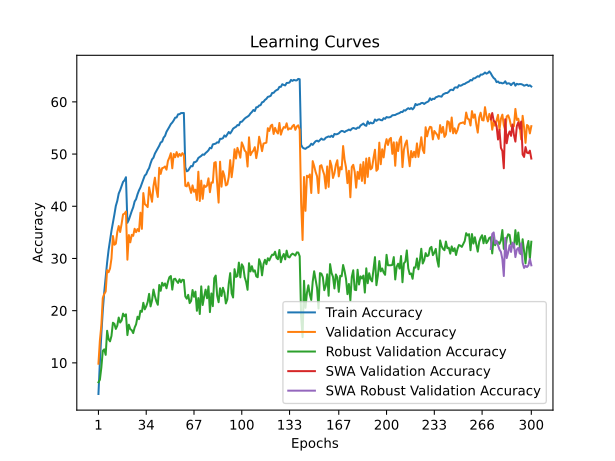

Values plotted in this chart, from the file beside it:
time; train_accuracy; train_loss; valid_accuracy; valid_loss; valid_accuracy_robust; valid_accuracy_swa; valid_accuracy_robust_swa
168,1192; 4,0320; 4,9707; 9,8300; 4,5210; 6,2759; 9,8300; 6,2759
331,4081; 10,2450; 4,4937; 14,2900; 4,2955; 6,7655; 14,2900; 6,7655
488,7117; 15,4860; 4,1942; 17,1500; 4,2187; 9,0897; 17,1500; 9,0897
666,8380; 20,0100; 3,9655; 22,4200; 3,9414; 12,3034; 22,4200; 12,3034
866,6730; 23,5620; 3,7993; 23,2000; 3,9455; 12,5862; 23,2000; 12,5862
1030,0481; 26,5200; 3,6643; 23,6700; 3,8964; 11,5310; 23,6700; 11,5310
1209,6925; 29,2430; 3,5503; 27,7500; 3,7477; 16,1448; 27,7500; 16,1448
1379,7926; 31,6130; 3,4452; 27,3600; 3,7845; 14,5310; 27,3600; 14,5310
1541,1005; 33,4570; 3,3624; 28,0800; 3,8021; 14,1172; 28,0800; 14,1172
1710,6630; 35,3070; 3,2896; 30,0000; 3,6526; 15,1586; 30,0000; 15,1586
1869,3164; 36,7970; 3,2237; 34,3000; 3,4448; 17,6897; 34,3000; 17,6897
2037,1346; 38,3920; 3,1650; 32,6200; 3,5072; 17,4759; 32,6200; 17,4759
2188,9065; 40,0670; 3,0963; 32,8200; 3,5485; 16,4966; 32,8200; 16,4966
2348,1572; 41,0220; 3,0420; 35,0300; 3,4117; 17,1172; 35,0300; 17,1172
2509,2189; 42,4290; 2,9932; 36,2100; 3,4297; 18,6759; 36,2100; 18,6759
2684,2488; 43,0850; 2,9649; 35,0700; 3,4615; 17,7241; 35,0700; 17,7241
2842,8314; 43,8920; 2,9308; 36,6200; 3,3840; 18,1172; 36,6200; 18,1172
3002,9190; 44,6640; 2,9005; 38,4400; 3,2634; 19,4276; 38,4400; 19,4276
3166,2119; 44,9730; 2,8857; 38,5800; 3,2733; 18,9310; 38,5800; 18,9310
3326,9599; 45,5650; 2,8664; 38,9900; 3,2654; 19,2966; 38,9900; 19,2966
3490,5777; 36,8350; 3,2253; 29,7600; 3,6484; 15,3172; 29,7600; 15,3172
3647,0558; 37,4170; 3,2001; 34,4800; 3,3803; 17,3103; 34,4800; 17,3103
3811,2660; 38,2590; 3,1626; 33,0900; 3,5573; 16,4621; 33,0900; 16,4621
3970,9944; 39,0800; 3,1256; 34,5200; 3,4604; 16,2552; 34,5200; 16,2552
4130,6300; 39,8010; 3,0939; 34,3300; 3,4022; 15,6966; 34,3300; 15,6966
4290,4215; 40,9210; 3,0556; 35,6900; 3,4385; 16,7517; 35,6900; 16,7517
4456,7619; 41,3550; 3,0306; 35,0400; 3,4777; 17,3862; 35,0400; 17,3862
4617,5287; 42,3050; 2,9941; 35,6300; 3,3564; 18,8345; 35,6300; 18,8345
4807,8052; 43,0420; 2,9588; 35,2000; 3,3950; 18,3655; 35,2000; 18,3655
4967,9897; 43,6040; 2,9360; 38,7700; 3,2585; 19,9724; 38,7700; 19,9724
5133,0037; 44,4050; 2,9169; 35,6700; 3,4451; 19,7724; 35,6700; 19,7724
5295,3910; 45,1370; 2,8867; 42,5300; 3,0915; 21,5034; 42,5300; 21,5034
5451,9766; 45,8720; 2,8473; 40,4200; 3,1923; 20,2483; 40,4200; 20,2483
5610,4718; 46,1430; 2,8343; 40,1700; 3,1889; 20,8207; 40,1700; 20,8207
5768,7016; 46,8390; 2,8109; 39,8400; 3,2438; 21,6483; 39,8400; 21,6483
5933,4238; 47,3140; 2,7831; 43,6300; 3,0415; 23,2138; 43,6300; 23,2138
6096,5271; 48,2220; 2,7568; 42,2200; 3,1283; 20,8138; 42,2200; 20,8138
6250,4830; 48,9800; 2,7268; 40,8600; 3,2110; 21,9379; 40,8600; 21,9379
6409,9284; 49,3060; 2,7132; 43,8500; 3,0248; 24,0345; 43,8500; 24,0345
6566,5745; 50,0960; 2,6857; 45,4800; 2,9625; 22,7862; 45,4800; 22,7862
6726,3189; 50,5930; 2,6688; 43,2500; 3,0790; 21,7931; 43,2500; 21,7931
6883,0336; 51,0530; 2,6457; 41,7800; 3,1771; 21,1241; 41,7800; 21,1241
7042,0178; 51,5990; 2,6236; 47,3700; 2,9092; 24,9172; 47,3700; 24,9172
7201,3233; 52,2230; 2,5975; 46,2000; 2,9530; 23,8000; 46,2000; 23,8000
7372,3522; 52,3850; 2,5890; 47,3000; 2,8800; 25,3448; 47,3000; 25,3448
7534,9273; 53,1480; 2,5556; 47,3900; 2,8762; 24,7793; 47,3900; 24,7793
7706,4599; 53,4820; 2,5454; 47,6200; 2,8861; 25,2138; 47,6200; 25,2138
7874,6599; 54,2730; 2,5172; 47,0100; 2,9463; 24,2828; 47,0100; 24,2828
8035,3495; 54,7240; 2,5002; 48,6900; 2,8199; 25,5310; 48,6900; 25,5310
8190,9718; 55,2280; 2,4843; 49,3200; 2,8335; 26,4069; 49,3200; 26,4069
8351,0605; 55,7470; 2,4619; 50,1700; 2,7775; 26,6345; 50,1700; 26,6345
8516,3384; 56,0460; 2,4543; 47,2700; 2,9173; 24,0276; 47,2700; 24,0276
8681,8741; 56,4630; 2,4412; 50,0200; 2,7894; 26,0207; 50,0200; 26,0207
8855,9995; 56,9770; 2,4213; 49,3900; 2,8089; 26,1172; 49,3900; 26,1172
9022,4254; 57,0180; 2,4159; 50,3800; 2,7764; 25,6552; 50,3800; 25,6552
9182,0184; 57,6160; 2,3995; 49,4800; 2,8256; 25,3103; 49,4800; 25,3103
9343,2482; 57,6410; 2,3979; 50,0300; 2,7840; 26,0138; 50,0300; 26,0138
9508,2362; 57,8500; 2,3863; 49,6600; 2,8038; 25,4345; 49,6600; 25,4345
9670,4786; 57,8720; 2,3867; 50,1800; 2,7821; 25,9172; 50,1800; 25,9172
9840,2484; 57,8730; 2,3859; 49,7900; 2,8064; 25,8690; 49,7900; 25,8690
... 240 more rows
